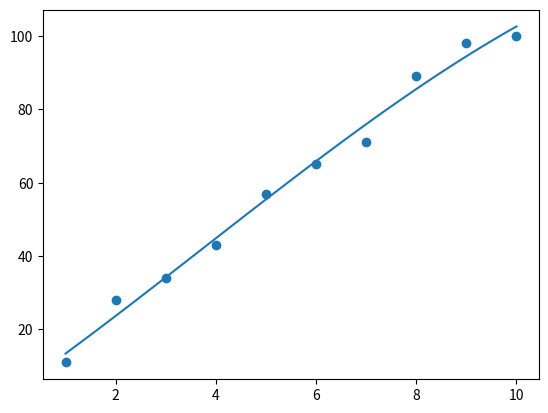

Write the Python code that produced this figure.
import numpy
import matplotlib.pyplot as plt

x = [1, 2, 3, 4, 5, 6, 7, 8, 9, 10]
y = [11, 28, 34, 43, 57, 65, 71, 89, 98, 100]

mymodel = numpy.poly1d(numpy.polyfit(x, y, 3))

myline = numpy.linspace(1, 10, 100)

plt.scatter(x, y)
plt.plot(myline, mymodel(myline))
plt.show()